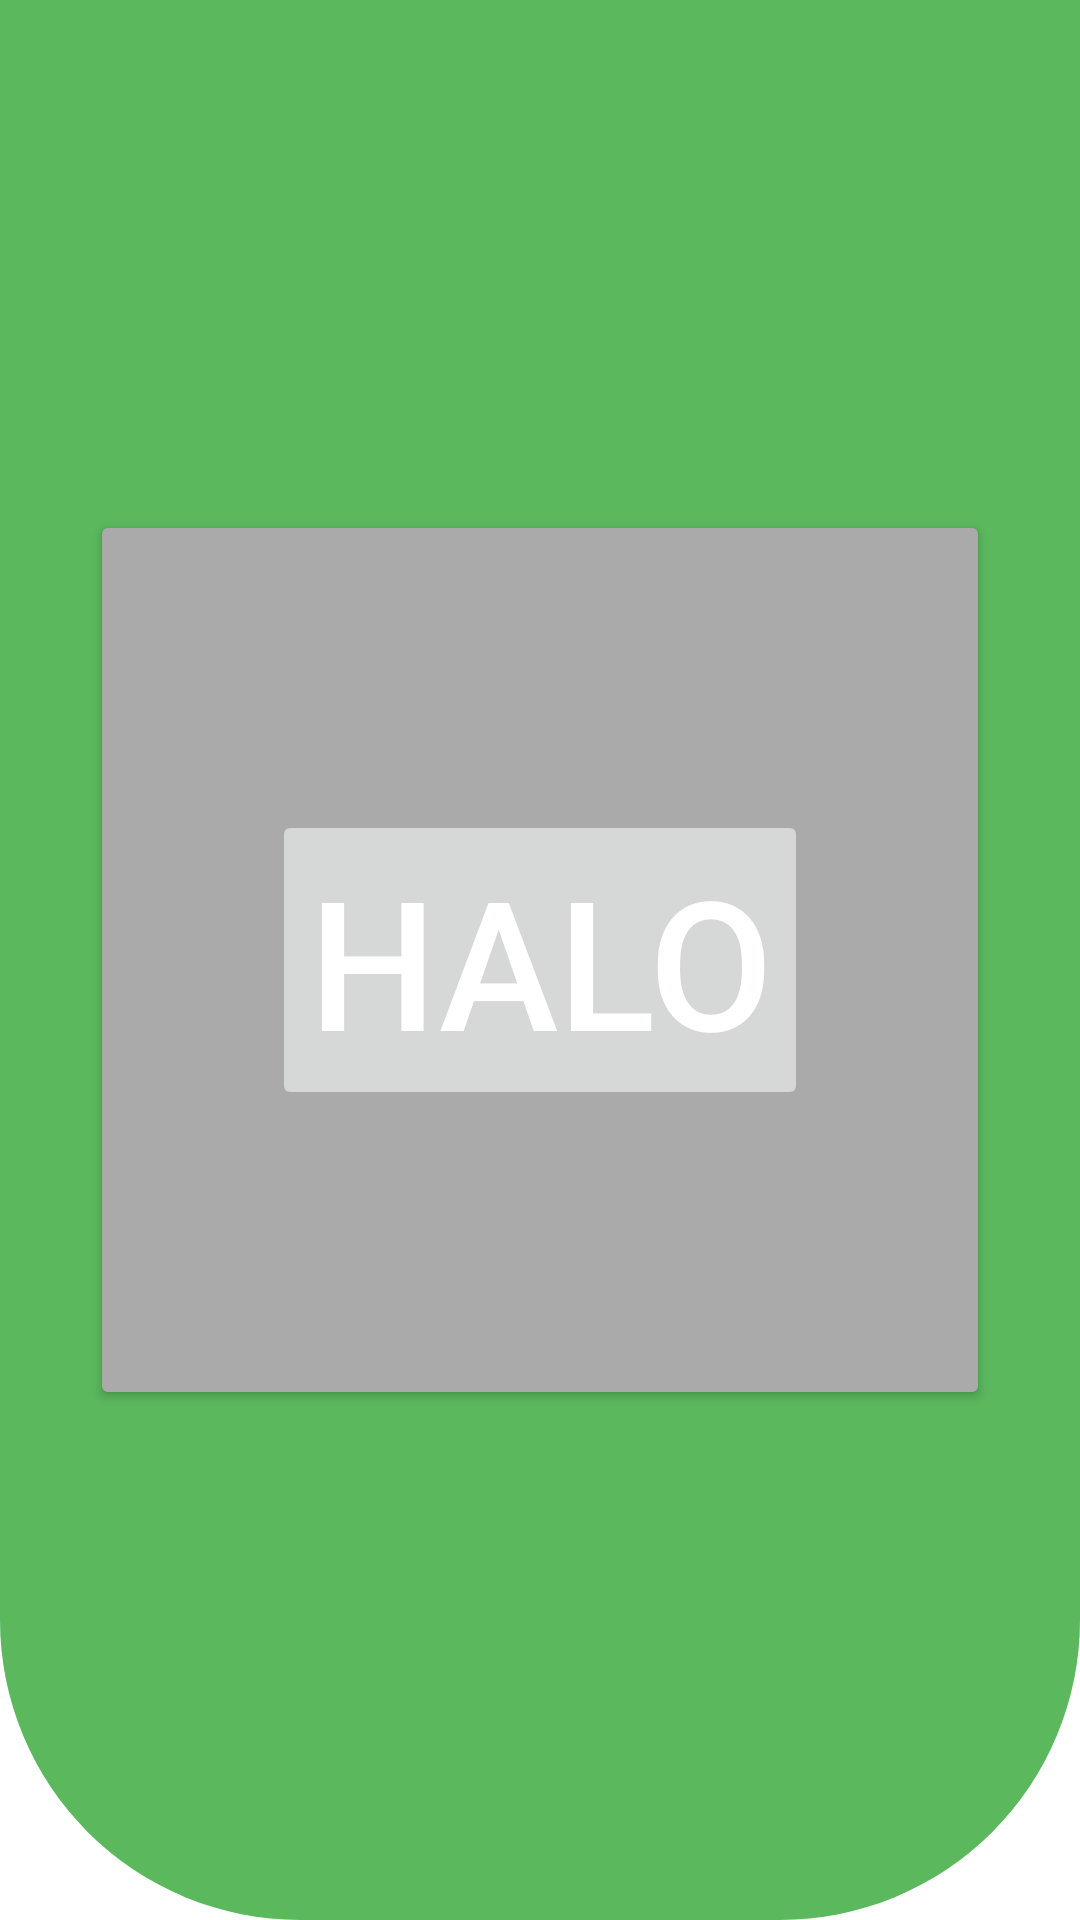

Layout XML and referenced resources for this Android screen:
<!-- AndroidManifest.xml: application theme Theme.Topic4 -->
<!-- res/layout/frame_layout.xml -->
<?xml version="1.0" encoding="utf-8"?>
<FrameLayout
    xmlns:android="http://schemas.android.com/apk/res/android"
    android:layout_width="match_parent"
    android:layout_height="match_parent">

    <View
        android:layout_width="wrap_content"
        android:layout_height="wrap_content"
        android:background="@drawable/top_menu" />

    <Button
        android:id="@+id/btn1"
        android:layout_width="300dp"
        android:layout_height="300dp"
        android:backgroundTint="@android:color/darker_gray"
        android:layout_gravity="center"/>
    <Button
        android:layout_width="wrap_content"
        android:layout_height="wrap_content"
        android:textSize="60sp"
        android:text="HALO"
        android:textColor="@color/white"
        android:layout_gravity="center" />

</FrameLayout>
<!-- resources referenced by this layout -->
<resources>
  <color name="white">#FFFFFFFF</color>
  <!-- drawable top_menu (drawable) -->
  <?xml version="1.0" encoding="utf-8"?>
  <shape xmlns:android="http://schemas.android.com/apk/res/android"
      android:shape="rectangle" >
      <solid android:color="@color/green"/>
      <corners android:bottomLeftRadius="100dp"
          android:bottomRightRadius="100dp"/>
  
  </shape>
  <style name="Theme.Topic4" parent="Theme.MaterialComponents.DayNight.NoActionBar">
          
          <item name="colorPrimary">@color/purple_500</item>
          <item name="colorPrimaryVariant">@color/purple_700</item>
          <item name="colorOnPrimary">@color/white</item>
          
          <item name="colorSecondary">@color/teal_200</item>
          <item name="colorSecondaryVariant">@color/teal_700</item>
          <item name="colorOnSecondary">@color/black</item>
          
          <item name="android:statusBarColor" tools:targetApi="l">?attr/colorPrimaryVariant</item>
          
      </style>
  <color name="green">#5BB85D</color>
  <color name="purple_500">#FF6200EE</color>
  <color name="purple_700">#FF3700B3</color>
  <color name="teal_200">#FF03DAC5</color>
  <color name="teal_700">#FF018786</color>
  <color name="black">#FF000000</color>
</resources>
